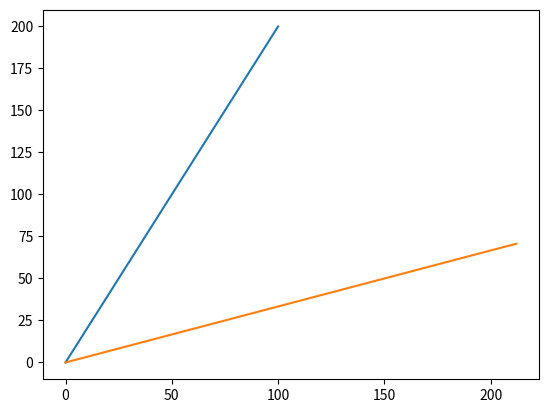

Reproduce this figure in Python.
import matplotlib.pyplot as plt
import matplotlib.patches as patches
import math

def rotateLine (x1, y1, x2, y2, theta):
  theta = math. radians (theta)
  plt.plot([x1, x2], [y1, y2])
  plt.plot([x1*math.cos(theta) - y1*math.sin(theta), x2*math.cos(theta) - y2*math.sin(theta)], [x1*math.sin(theta) + y1*math.cos(theta), x2*math.sin(theta) + y2*math.cos(theta) ])

rotateLine(0, 0, 100, 200, -45)
plt.show( )